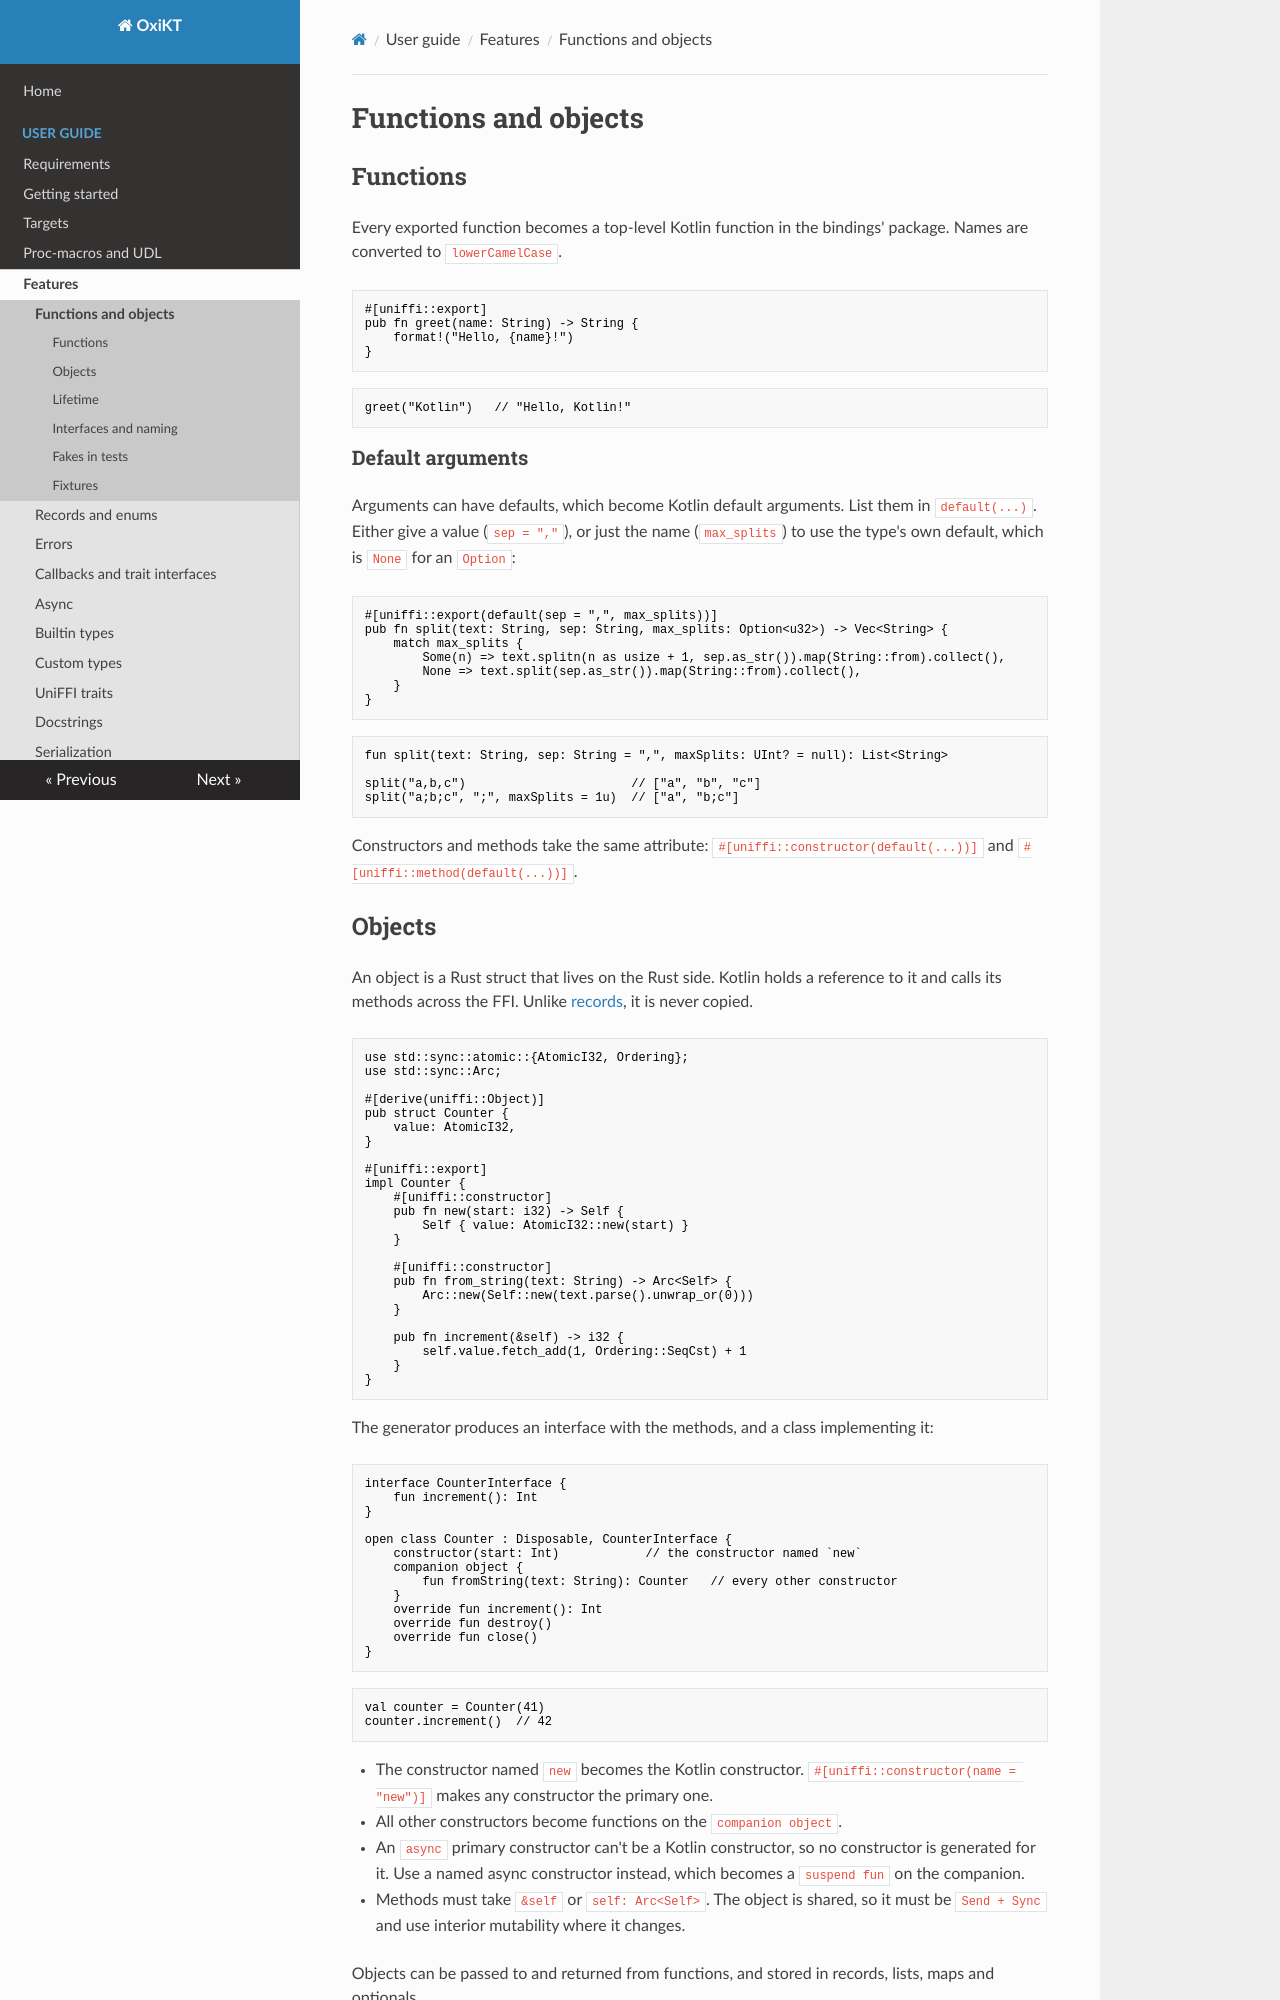

repository: UbiqueInnovation/uniffi-kotlin-multiplatform-bindings · page: guide/features/functions-and-objects/index.html · generator: mkdocs

# Functions and objects

## Functions

Every exported function becomes a top-level Kotlin function in the bindings' package. Names are
converted to `lowerCamelCase`.

```rust
#[uniffi::export]
pub fn greet(name: String) -> String {
    format!("Hello, {name}!")
}
```

```kotlin
greet("Kotlin")   // "Hello, Kotlin!"
```

### Default arguments

Arguments can have defaults, which become Kotlin default arguments. List them in `default(...)`.
Either give a value (`sep = ","`), or just the name (`max_splits`) to use the type's own default,
which is `None` for an `Option`:

```rust
#[uniffi::export(default(sep = ",", max_splits))]
pub fn split(text: String, sep: String, max_splits: Option<u32>) -> Vec<String> {
    match max_splits {
        Some(n) => text.splitn(n as usize + 1, sep.as_str()).map(String::from).collect(),
        None => text.split(sep.as_str()).map(String::from).collect(),
    }
}
```

```kotlin
fun split(text: String, sep: String = ",", maxSplits: UInt? = null): List<String>

split("a,b,c")                       // ["a", "b", "c"]
split("a;b;c", ";", maxSplits = 1u)  // ["a", "b;c"]
```

Constructors and methods take the same attribute: `#[uniffi::constructor(default(...))]` and
`#[uniffi::method(default(...))]`.

## Objects

An object is a Rust struct that lives on the Rust side. Kotlin holds a reference to it and calls
its methods across the FFI. Unlike [records](records-and-enums.md), it is never copied.

```rust
use std::sync::atomic::{AtomicI32, Ordering};
use std::sync::Arc;

#[derive(uniffi::Object)]
pub struct Counter {
    value: AtomicI32,
}

#[uniffi::export]
impl Counter {
    #[uniffi::constructor]
    pub fn new(start: i32) -> Self {
        Self { value: AtomicI32::new(start) }
    }

    #[uniffi::constructor]
    pub fn from_string(text: String) -> Arc<Self> {
        Arc::new(Self::new(text.parse().unwrap_or(0)))
    }

    pub fn increment(&self) -> i32 {
        self.value.fetch_add(1, Ordering::SeqCst) + 1
    }
}
```

The generator produces an interface with the methods, and a class implementing it:

```kotlin
interface CounterInterface {
    fun increment(): Int
}

open class Counter : Disposable, CounterInterface {
    constructor(start: Int)            // the constructor named `new`
    companion object {
        fun fromString(text: String): Counter   // every other constructor
    }
    override fun increment(): Int
    override fun destroy()
    override fun close()
}
```

```kotlin
val counter = Counter(41)
counter.increment()  // 42
```

- The constructor named `new` becomes the Kotlin constructor. `#[uniffi::constructor(name = "new")]`
  makes any constructor the primary one.
- All other constructors become functions on the `companion object`.
- An `async` primary constructor can't be a Kotlin constructor, so no constructor is generated for
  it. Use a named async constructor instead, which becomes a `suspend fun` on the companion.
- Methods must take `&self` or `self: Arc<Self>`. The object is shared, so it must be `Send + Sync`
  and use interior mutability where it changes.

Objects can be passed to and returned from functions, and stored in records, lists, maps and
optionals.
